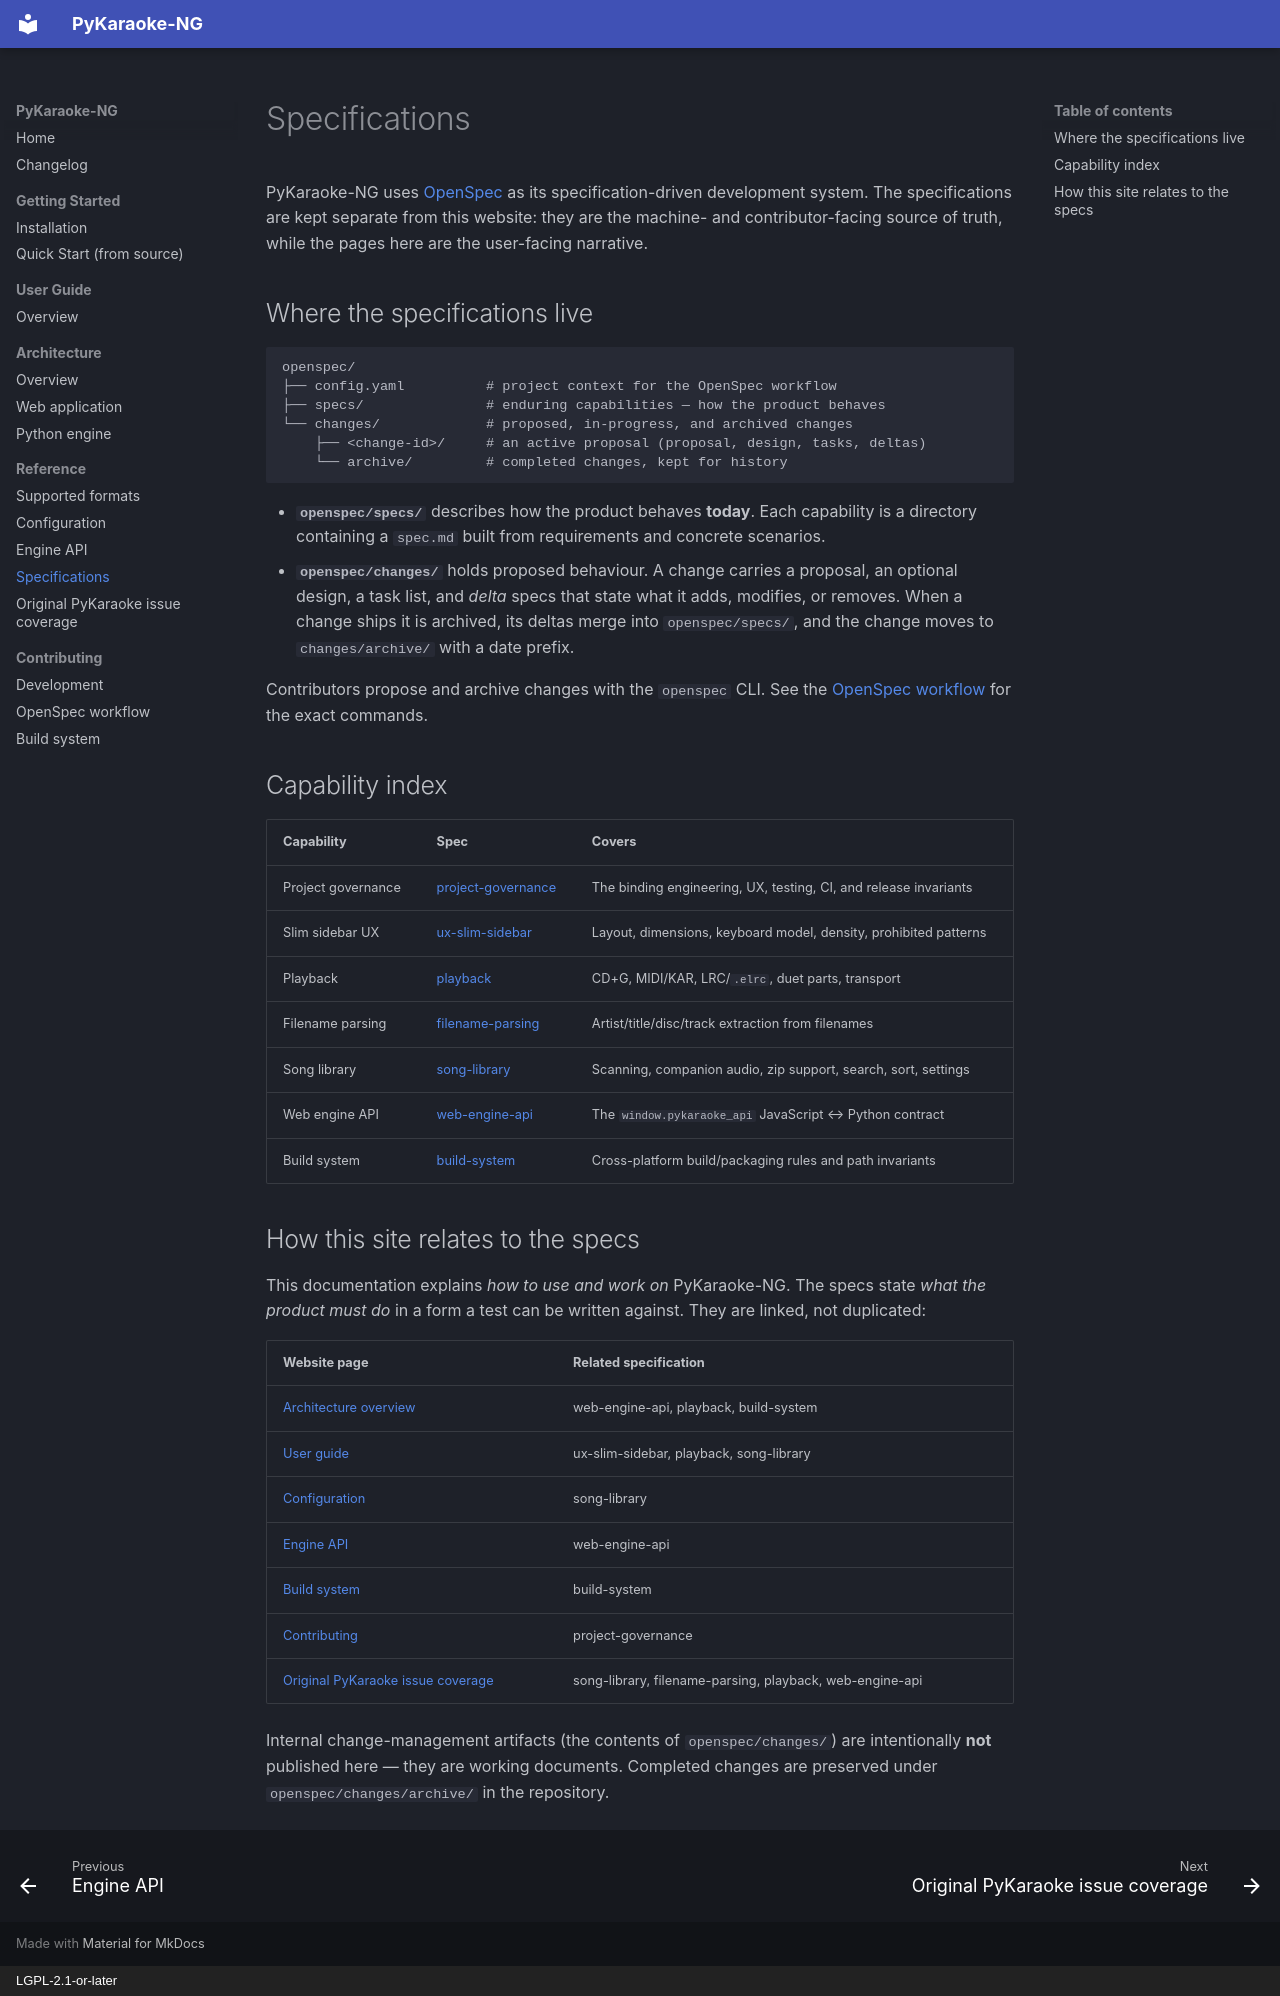

repository: wilsonify/pykaraoke-ng · page: reference/specifications/index.html · generator: mkdocs · copyright: LGPL-2.1-or-later

# Specifications

PyKaraoke-NG uses [OpenSpec](https://github.com/Fission-AI/OpenSpec) as its
specification-driven development system. The specifications are kept separate
from this website: they are the machine- and contributor-facing source of
truth, while the pages here are the user-facing narrative.

## Where the specifications live

```
openspec/
├── config.yaml          # project context for the OpenSpec workflow
├── specs/               # enduring capabilities — how the product behaves
└── changes/             # proposed, in-progress, and archived changes
    ├── <change-id>/     # an active proposal (proposal, design, tasks, deltas)
    └── archive/         # completed changes, kept for history
```

* **`openspec/specs/`** describes how the product behaves **today**. Each
  capability is a directory containing a `spec.md` built from requirements and
  concrete scenarios.
* **`openspec/changes/`** holds proposed behaviour. A change carries a
  proposal, an optional design, a task list, and *delta* specs that state what
  it adds, modifies, or removes. When a change ships it is archived, its deltas
  merge into `openspec/specs/`, and the change moves to `changes/archive/` with
  a date prefix.

Contributors propose and archive changes with the `openspec` CLI. See the
[OpenSpec workflow](../contributing/openspec.md) for the exact commands.

## Capability index

| Capability | Spec | Covers |
|------------|------|--------|
| Project governance | [project-governance](https://github.com/wilsonify/pykaraoke-ng/blob/main/openspec/specs/project-governance/spec.md) | The binding engineering, UX, testing, CI, and release invariants |
| Slim sidebar UX | [ux-slim-sidebar](https://github.com/wilsonify/pykaraoke-ng/blob/main/openspec/specs/ux-slim-sidebar/spec.md) | Layout, dimensions, keyboard model, density, prohibited patterns |
| Playback | [playback](https://github.com/wilsonify/pykaraoke-ng/blob/main/openspec/specs/playback/spec.md) | CD+G, MIDI/KAR, LRC/`.elrc`, duet parts, transport |
| Filename parsing | [filename-parsing](https://github.com/wilsonify/pykaraoke-ng/blob/main/openspec/specs/filename-parsing/spec.md) | Artist/title/disc/track extraction from filenames |
| Song library | [song-library](https://github.com/wilsonify/pykaraoke-ng/blob/main/openspec/specs/song-library/spec.md) | Scanning, companion audio, zip support, search, sort, settings |
| Web engine API | [web-engine-api](https://github.com/wilsonify/pykaraoke-ng/blob/main/openspec/specs/web-engine-api/spec.md) | The `window.pykaraoke_api` JavaScript ↔ Python contract |
| Build system | [build-system](https://github.com/wilsonify/pykaraoke-ng/blob/main/openspec/specs/build-system/spec.md) | Cross-platform build/packaging rules and path invariants |

## How this site relates to the specs

This documentation explains *how to use and work on* PyKaraoke-NG. The specs
state *what the product must do* in a form a test can be written against. They
are linked, not duplicated:

| Website page | Related specification |
|--------------|----------------------|
| [Architecture overview](../architecture/overview.md) | web-engine-api, playback, build-system |
| [User guide](../user-guide/index.md) | ux-slim-sidebar, playback, song-library |
| [Configuration](../reference/configuration.md) | song-library |
| [Engine API](../reference/engine-api.md) | web-engine-api |
| [Build system](../contributing/build-system.md) | build-system |
| [Contributing](../contributing/index.md) | project-governance |
| [Original PyKaraoke issue coverage](original-pykaraoke-issues.md) | song-library, filename-parsing, playback, web-engine-api |

Internal change-management artifacts (the contents of `openspec/changes/`) are
intentionally **not** published here — they are working documents. Completed
changes are preserved under `openspec/changes/archive/` in the repository.
